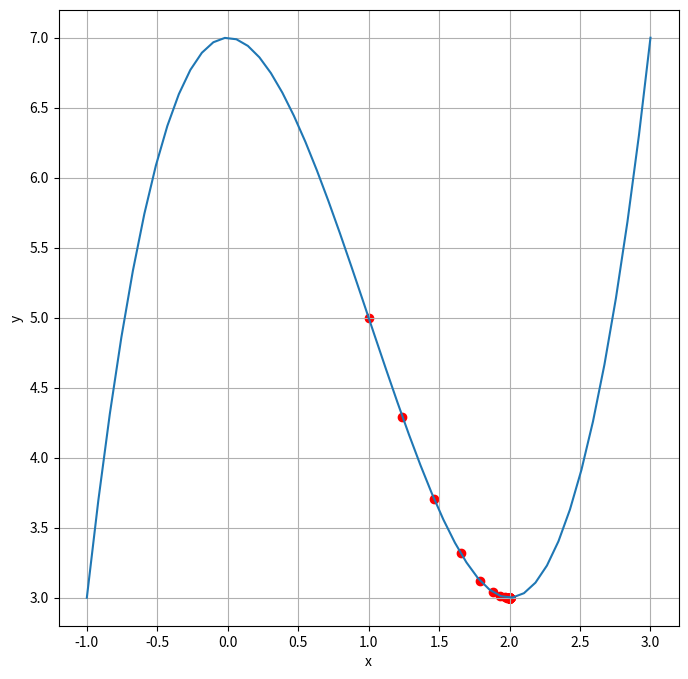

The matplotlib source for this figure:
import numpy as np
import matplotlib.pyplot as plt

# prediction function
x = np.linspace(-1, 3, 50)
def f(x):
    return x**3 - (3 * (x**2)) + 7

# derivatives of this function
def df(x):
    return 3*(x**2) - 6*x

def gradient_descent(x_start, lr = 0.08, num_iters = 100):
    x_values = [x_start] # init values with array with x start

    for _ in range(num_iters):
        x_start = x_start - lr*df(x_start)
        x_values.append(x_start)

    return x_values

y = f(x) #
gradient_points = gradient_descent(x_start=1)

plt.figure(figsize=(8, 8))
plt.plot(x, y, label="y = x^3 - 3x^2 + 7")
plt.scatter(gradient_points, [f(x) for x in gradient_points], color='red')
plt.xlabel("x")
plt.ylabel("y")
plt.grid()
plt.show()